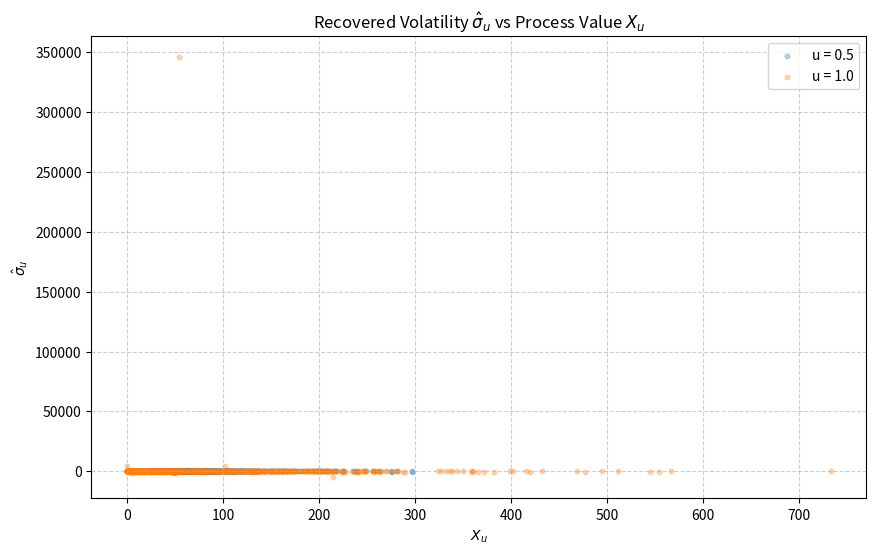

This figure's Python source:
import numpy as np
import matplotlib.pyplot as plt

# --- Setup & Parameters ---
c0 = 50
c1 = 10
c2 = 100
T = 1.0
N = 1000      # Number of time steps
paths = 2000  # Number of simulated paths to get a dense scatter plot
dt = T / N
time_grid = np.linspace(0, T, N + 1)

# --- (a) Simulate paths (W, X) ---
# Generate Brownian motion increments and paths
dW = np.random.normal(0, np.sqrt(dt), (paths, N))
W = np.zeros((paths, N + 1))
W[:, 1:] = np.cumsum(dW, axis=1)

# The signature of a 1D Brownian motion up to level 2
# Sig^1_t = W_t
# Sig^2_t = (W_t^2 - t) / 2
sig1 = W
t_matrix = np.tile(time_grid, (paths, 1))
sig2 = (W**2 - t_matrix) / 2

# Calculate the signature model process X_t
X = c0 + c1 * sig1 + c2 * sig2

# --- (b) Find pairs (X_t, \hat{\sigma}_t) ---
# Calculate the increments of X
dX = np.diff(X, axis=1)

# \hat{\sigma}_t := dX_t / dW_t
# (Adding a tiny epsilon to the denominator prevents division by zero warnings)
sigma_hat = dX / (dW + 1e-12)

# --- (c) Plot \sigma_u over X_u for u = 0.5 and u = 1 ---
# Find the array indices corresponding to t = 0.5 and t = 1.0
# We subtract 1 because sigma_hat corresponds to the forward increment [t_i, t_{i+1}]
idx_05 = int(0.5 / dt) - 1
idx_10 = int(1.0 / dt) - 1

X_05 = X[:, idx_05]
sigma_05 = sigma_hat[:, idx_05]

X_10 = X[:, idx_10]
sigma_10 = sigma_hat[:, idx_10]

# Generate the plot
plt.figure(figsize=(10, 6))
plt.scatter(X_05, sigma_05, alpha=0.3, s=10, label='u = 0.5')
plt.scatter(X_10, sigma_10, alpha=0.3, s=10, label='u = 1.0')

plt.title('Recovered Volatility $\hat{\sigma}_u$ vs Process Value $X_u$')
plt.xlabel('$X_u$')
plt.ylabel('$\hat{\sigma}_u$')
plt.legend()
plt.grid(True, linestyle='--', alpha=0.6)
plt.show()
